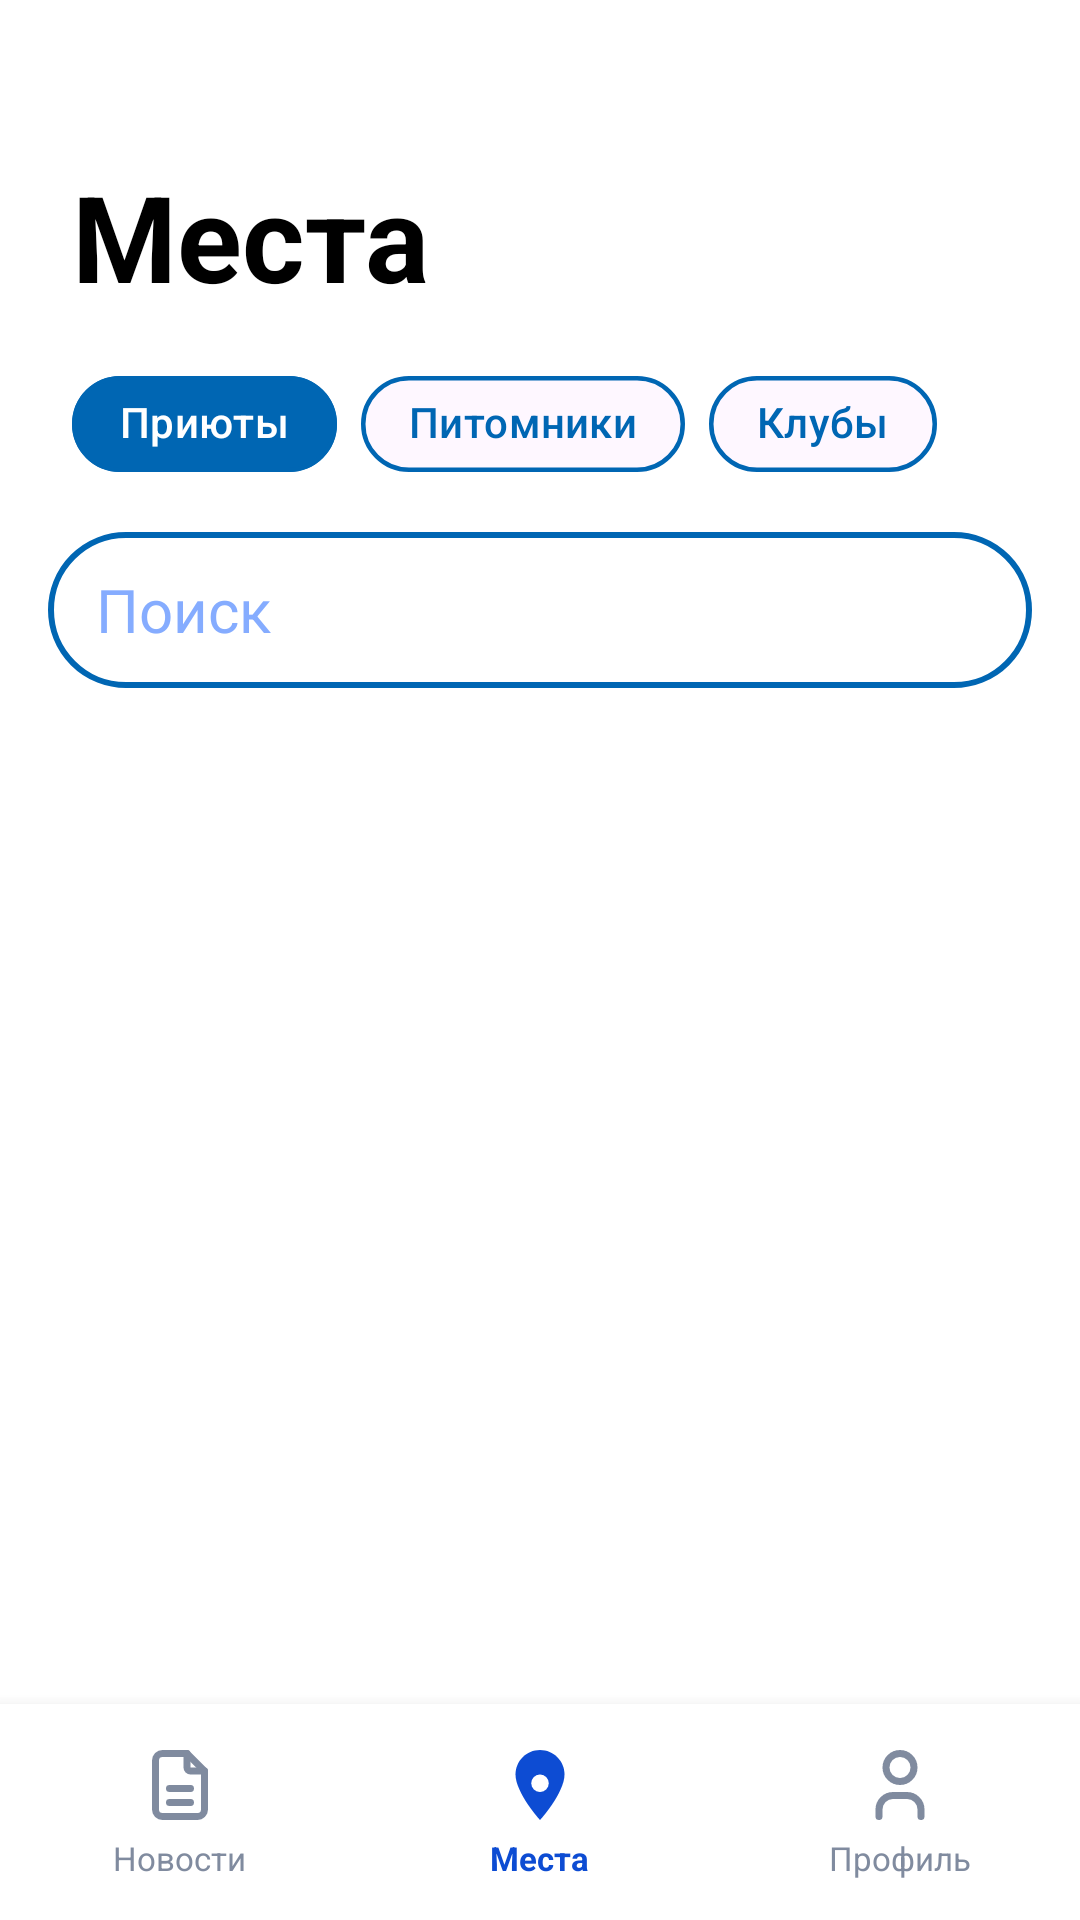

Write the Android layout XML for this screen, with the resource values it uses.
<!-- AndroidManifest.xml: application theme Theme.VetUslugi -->
<!-- res/layout/fragment_places.xml -->
<?xml version="1.0" encoding="utf-8"?>
<androidx.constraintlayout.widget.ConstraintLayout xmlns:android="http://schemas.android.com/apk/res/android"
    xmlns:app="http://schemas.android.com/apk/res-auto"
    android:layout_width="match_parent"
    android:layout_height="match_parent"
    xmlns:tools="http://schemas.android.com/tools">

    
    <TextView
        android:id="@+id/tvPlacesTitle"
        android:layout_width="wrap_content"
        android:layout_height="wrap_content"
        android:layout_marginStart="24dp"
        android:layout_marginTop="52dp"
        android:text="Места"
        android:textColor="?android:attr/colorPrimary"
        android:textSize="40sp"
        android:textStyle="bold"
        app:layout_constraintStart_toStartOf="parent"
        app:layout_constraintTop_toTopOf="parent" />

    
    <com.google.android.material.chip.ChipGroup
        android:id="@+id/chipGroup"
        android:layout_width="wrap_content"
        android:layout_height="wrap_content"
        android:layout_marginStart="24dp"
        android:layout_marginTop="12dp"
        app:singleSelection="true"
        app:selectionRequired="true"
        app:layout_constraintStart_toStartOf="parent"
        app:layout_constraintTop_toBottomOf="@+id/tvPlacesTitle">

        <com.google.android.material.chip.Chip
            android:id="@+id/chipShelters"
            style="@style/Widget.Material3.Chip.Filter"
            android:layout_width="wrap_content"
            android:layout_height="wrap_content"
            android:checkable="true"
            android:checked="true"
            android:text="Приюты"
            android:textColor="@color/chip_text_color"
            app:chipBackgroundColor="@color/chip_background_color"
            app:chipStrokeColor="@color/blue"
            app:chipStrokeWidth="1.5dp"
            app:checkedIconVisible="false"
            app:chipCornerRadius="20dp" />

        <com.google.android.material.chip.Chip
            android:id="@+id/chipNurseries"
            style="@style/Widget.Material3.Chip.Filter"
            android:layout_width="wrap_content"
            android:layout_height="wrap_content"
            android:checkable="true"
            android:text="Питомники"
            android:textColor="@color/chip_text_color"
            app:chipBackgroundColor="@color/chip_background_color"
            app:chipStrokeColor="@color/blue"
            app:chipStrokeWidth="1.5dp"
            app:checkedIconVisible="false"
            app:chipCornerRadius="20dp" />

        <com.google.android.material.chip.Chip
            android:id="@+id/chipClubs"
            style="@style/Widget.Material3.Chip.Filter"
            android:layout_width="wrap_content"
            android:layout_height="wrap_content"
            android:checkable="true"
            android:text="Клубы"
            android:textColor="@color/chip_text_color"
            app:chipBackgroundColor="@color/chip_background_color"
            app:chipStrokeColor="@color/blue"
            app:chipStrokeWidth="1.5dp"
            app:checkedIconVisible="false"
            app:chipCornerRadius="20dp" />

    </com.google.android.material.chip.ChipGroup>

    
    <EditText
        android:id="@+id/etSearch"
        android:layout_width="0dp"
        android:layout_height="52dp"
        android:layout_marginStart="16dp"
        android:layout_marginEnd="16dp"
        android:layout_marginTop="12dp"
        android:background="@drawable/rounded_corners"
        android:hint="Поиск"
        android:inputType="text"
        android:paddingStart="16dp"
        android:paddingEnd="16dp"
        app:layout_constraintEnd_toEndOf="parent"
        app:layout_constraintStart_toStartOf="parent"
        app:layout_constraintTop_toBottomOf="@+id/chipGroup" />

    
    <androidx.recyclerview.widget.RecyclerView
        android:id="@+id/sheltersRecycler"
        android:layout_width="0dp"
        android:layout_height="0dp"
        android:layout_marginTop="8dp"
        android:clipToPadding="false"
        android:paddingBottom="8dp"
        tools:listitem="@layout/item_shelter"
        app:layout_constraintBottom_toTopOf="@+id/customBottomBar"
        app:layout_constraintEnd_toEndOf="parent"
        app:layout_constraintStart_toStartOf="parent"
        app:layout_constraintTop_toBottomOf="@+id/etSearch" />

    
    <androidx.recyclerview.widget.RecyclerView
        android:id="@+id/nurseriesRecycler"
        android:layout_width="0dp"
        android:layout_height="0dp"
        android:layout_marginTop="8dp"
        android:clipToPadding="false"
        android:paddingBottom="8dp"
        android:visibility="gone"
        app:layout_constraintBottom_toTopOf="@+id/customBottomBar"
        app:layout_constraintEnd_toEndOf="parent"
        app:layout_constraintStart_toStartOf="parent"
        app:layout_constraintTop_toBottomOf="@+id/etSearch" />

    
    <androidx.recyclerview.widget.RecyclerView
        android:id="@+id/clubsRecycler"
        android:layout_width="0dp"
        android:layout_height="0dp"
        android:layout_marginTop="8dp"
        android:clipToPadding="false"
        android:paddingBottom="8dp"
        android:visibility="gone"
        app:layout_constraintBottom_toTopOf="@+id/customBottomBar"
        app:layout_constraintEnd_toEndOf="parent"
        app:layout_constraintStart_toStartOf="parent"
        app:layout_constraintTop_toBottomOf="@+id/etSearch" />

    
    <TextView
        android:id="@+id/tvEmptyState"
        android:layout_width="0dp"
        android:layout_height="wrap_content"
        android:layout_marginTop="48dp"
        android:gravity="center"
        android:text="Ничего не найдено"
        android:textColor="@color/blue"
        android:textSize="16sp"
        android:visibility="gone"
        app:layout_constraintEnd_toEndOf="parent"
        app:layout_constraintStart_toStartOf="parent"
        app:layout_constraintTop_toBottomOf="@+id/etSearch" />

    
    <ProgressBar
        android:id="@+id/progressBar"
        style="?android:attr/progressBarStyleLarge"
        android:layout_width="wrap_content"
        android:layout_height="wrap_content"
        android:indeterminate="true"
        android:indeterminateTint="@color/blue"
        android:visibility="gone"
        app:layout_constraintBottom_toTopOf="@+id/customBottomBar"
        app:layout_constraintEnd_toEndOf="parent"
        app:layout_constraintStart_toStartOf="parent"
        app:layout_constraintTop_toBottomOf="@+id/etSearch" />

    
    <ImageButton
        android:id="@+id/btnAddClub"
        android:layout_width="60dp"
        android:layout_height="60dp"
        android:layout_marginEnd="16dp"
        android:layout_marginBottom="88dp"
        android:background="@drawable/round_button"
        android:elevation="6dp"
        android:scaleType="center"
        android:src="@drawable/ic_add"
        android:visibility="gone"
        app:layout_constraintBottom_toBottomOf="parent"
        app:layout_constraintEnd_toEndOf="parent"
        app:tint="#FFFFFF" />

    
    <include
        android:id="@+id/customBottomBar"
        layout="@layout/nav_bar2"
        android:layout_width="match_parent"
        android:layout_height="72dp"
        app:layout_constraintBottom_toBottomOf="parent" />

</androidx.constraintlayout.widget.ConstraintLayout>
<!-- res/layout/item_shelter.xml (included above) -->
<com.google.android.material.card.MaterialCardView xmlns:android="http://schemas.android.com/apk/res/android"
    xmlns:app="http://schemas.android.com/apk/res-auto"
    android:layout_width="match_parent"
    android:layout_height="wrap_content"
    android:layout_margin="8dp"
    app:cardCornerRadius="16dp"
    app:cardElevation="4dp"
    app:strokeColor="@color/blue"
    app:strokeWidth="2dp"
    android:backgroundTint="?android:attr/background">

    <LinearLayout
        android:layout_width="match_parent"
        android:layout_height="wrap_content"
        android:orientation="horizontal"
        android:padding="12dp">

        <ImageView
            android:id="@+id/imageView"
            android:layout_width="96dp"
            android:layout_height="96dp"
            android:scaleType="centerCrop"
            android:layout_marginEnd="12dp"
            android:background="@drawable/shelter"
            android:clipToOutline="true" />

        <LinearLayout
            android:layout_width="0dp"
            android:layout_height="wrap_content"
            android:layout_weight="1"
            android:orientation="vertical">

            <TextView
                android:id="@+id/nameShelterText"
                android:layout_width="wrap_content"
                android:layout_height="wrap_content"
                android:text="Название приюта"
                android:textColor="?android:attr/colorPrimary"
                android:textSize="16sp"
                android:textStyle="bold" />

            <LinearLayout
                android:layout_width="wrap_content"
                android:layout_height="wrap_content">
                <TextView
                    android:id="@+id/addressText"
                    android:layout_width="wrap_content"
                    android:layout_height="wrap_content"
                    android:text="Адрес:"
                    android:textColor="?android:attr/colorPrimary"
                    android:textSize="14sp"
                    android:layout_marginTop="4dp" />

                <TextView
                    android:id="@+id/addressShelterInput"
                    android:layout_width="wrap_content"
                    android:layout_height="24dp"
                    android:layout_marginStart="5dp"
                    android:layout_marginTop="4dp"
                    android:text="default"
                    android:textColor="?android:attr/colorPrimary"
                    android:textSize="14sp" />
            </LinearLayout>

            <LinearLayout
                android:layout_width="wrap_content"
                android:layout_height="wrap_content">

                <TextView
                    android:id="@+id/phoneText"
                    android:layout_width="wrap_content"
                    android:layout_height="wrap_content"
                    android:text="Телефон"
                    android:textColor="?android:attr/colorPrimary"
                    android:textSize="14sp"
                    android:layout_marginTop="2dp" />

                <TextView
                    android:id="@+id/phoneShelterInput"
                    android:layout_width="wrap_content"
                    android:layout_height="wrap_content"
                    android:text="default"
                    android:textColor="?android:attr/colorPrimary"
                    android:textSize="14sp"
                    android:layout_marginTop="2dp"
                    android:layout_marginStart="5dp"/>
            </LinearLayout>

            <LinearLayout
                android:layout_width="wrap_content"
                android:layout_height="wrap_content">
                <TextView
                    android:id="@+id/descriptionText"
                    android:layout_width="wrap_content"
                    android:layout_height="wrap_content"
                    android:text="Описание"
                    android:textColor="?android:attr/colorPrimary"
                    android:textSize="13sp"
                    android:layout_marginTop="2dp" />
                <TextView
                    android:id="@+id/descriptionShelterInput"
                    android:layout_width="wrap_content"
                    android:layout_height="wrap_content"
                    android:text="default"
                    android:textColor="?android:attr/colorPrimary"
                    android:textSize="13sp"
                    android:layout_marginTop="2dp"
                    android:layout_marginStart="5dp"/>
            </LinearLayout>

        </LinearLayout>
    </LinearLayout>
</com.google.android.material.card.MaterialCardView>
<!-- res/layout/nav_bar2.xml (included above) -->
<?xml version="1.0" encoding="utf-8"?>
<LinearLayout
    xmlns:android="http://schemas.android.com/apk/res/android"
    android:id="@+id/customBottomBar"
    android:layout_width="match_parent"
    android:layout_height="72dp"
    android:orientation="horizontal"
    android:background="?android:attr/background"
    android:gravity="center"
    android:weightSum="3"
    android:elevation="8dp">

    
    <LinearLayout
        android:id="@+id/nav_news"
        android:layout_width="0dp"
        android:layout_height="match_parent"
        android:layout_weight="1"
        android:gravity="center"
        android:orientation="vertical"
        android:paddingTop="8dp"
        android:paddingBottom="8dp">
        <ImageView
            android:id="@+id/icon_news"
            android:layout_width="28dp"
            android:layout_height="28dp"
            android:src="@drawable/news" />
        <TextView
            android:layout_width="wrap_content"
            android:layout_height="wrap_content"
            android:layout_marginTop="3dp"
            android:text="Новости"
            android:textSize="11sp"
            android:textColor="@color/icon_gray" />
    </LinearLayout>

    
    <LinearLayout
        android:id="@+id/nav_places"
        android:layout_width="0dp"
        android:layout_height="match_parent"
        android:layout_weight="1"
        android:gravity="center"
        android:orientation="vertical"
        android:paddingTop="8dp"
        android:paddingBottom="8dp">
        <ImageView
            android:id="@+id/icon_places"
            android:layout_width="28dp"
            android:layout_height="28dp"
            android:src="@drawable/placesselected" />
        <TextView
            android:layout_width="wrap_content"
            android:layout_height="wrap_content"
            android:layout_marginTop="3dp"
            android:text="Места"
            android:textSize="11sp"
            android:textColor="@color/icon_blue"
            android:textStyle="bold" />
    </LinearLayout>

    
    <LinearLayout
        android:id="@+id/nav_profile"
        android:layout_width="0dp"
        android:layout_height="match_parent"
        android:layout_weight="1"
        android:gravity="center"
        android:orientation="vertical"
        android:paddingTop="8dp"
        android:paddingBottom="8dp">
        <ImageView
            android:id="@+id/icon_profile"
            android:layout_width="28dp"
            android:layout_height="28dp"
            android:src="@drawable/profile" />
        <TextView
            android:layout_width="wrap_content"
            android:layout_height="wrap_content"
            android:layout_marginTop="3dp"
            android:text="Профиль"
            android:textSize="11sp"
            android:textColor="@color/icon_gray" />
    </LinearLayout>

</LinearLayout>
<!-- resources referenced by this layout -->
<resources>
  <color name="blue">#0066B3</color>
  <color name="icon_blue">#0D4CD3</color>
  <color name="icon_gray">#808B9F</color>
  <!-- drawable ic_add (drawable) -->
  <?xml version="1.0" encoding="utf-8"?>
  <vector xmlns:android="http://schemas.android.com/apk/res/android"
      android:width="38dp"
      android:height="38dp"
      android:viewportWidth="24"
      android:viewportHeight="24">
  
      <path
          android:strokeColor="#FFFFFF"
          android:strokeWidth="2"
          android:strokeLineCap="round"
          android:strokeLineJoin="round"
          android:fillColor="@android:color/transparent"
          android:pathData="M12,5 L12,19 M5,12 L19,12" />
  </vector>
  <!-- drawable placesselected (drawable) -->
  <vector xmlns:android="http://schemas.android.com/apk/res/android"
      android:width="24dp"
      android:height="24dp"
      android:viewportWidth="24"
      android:viewportHeight="24">
    <path
        android:pathData="M12,2C8.13,2 5,5.13 5,9c0,5.25 7,13 7,13s7,-7.75 7,-13c0,-3.87 -3.13,-7 -7,-7z"
        android:fillColor="@color/icon_blue"/>
    <path
        android:pathData="M12,11.5m-2.5,0a2.5,2.5 0,1 1,5 0a2.5,2.5 0,1 1,-5 0"
        android:fillColor="@color/white"/>
  </vector>
  <!-- drawable shelter (drawable) -->
  <vector xmlns:android="http://schemas.android.com/apk/res/android"
      android:width="24dp"
      android:height="24dp"
      android:viewportWidth="24"
      android:viewportHeight="24">
    <path
        android:pathData="M15,3a3,3 0,0 1,3 3a3,3 0,1 1,-2.12 5.122l-4.758,4.758a3,3 0,1 1,-5.117 2.297l0,-0.177l-0.176,0a3,3 0,1 1,2.298 -5.115l4.758,-4.758a3,3 0,0 1,2.12 -5.122z"
        android:strokeLineJoin="round"
        android:strokeWidth="2"
        android:fillColor="#00000000"
        android:strokeColor="@color/icon_gray"
        android:strokeLineCap="round"/>
  </vector>
  <style name="Theme.VetUslugi" parent="Base.Theme.VetUslugi" />
  <color name="white">#FFFFFF</color>
  <style name="Base.Theme.VetUslugi" parent="Theme.Material3.DayNight.NoActionBar">
  
          <item name="materialButtonStyle">@style/Button</item>
          <item name="android:textViewStyle">@style/TextView</item>
          <item name="editTextStyle">@style/EditText</item>
          <item name="checkboxStyle">@style/BlueCheckBoxStyle</item>
  
          <item name="android:background">@color/white</item>
          <item name="colorPrimary">@color/black</item>
      </style>
  <style name="Button" parent="Widget.Material3.Button">
          <item name="shapeAppearanceOverlay">@style/ShapeAppearance.VetUslugi.Button</item>
          <item name="backgroundTint">@android:color/white</item>
          <item name="strokeColor">@color/blue</item>
          <item name="strokeWidth">2dp</item>
          <item name="android:textColor">@color/blue</item>
          <item name="android:textSize">20sp</item>
      </style>
  <style name="TextView" parent="android:Widget.TextView">
          <item name="android:textSize">20sp</item>
          <item name="android:textColor">@color/black</item>
      </style>
  <style name="EditText" parent="android:Widget.EditText">
          <item name="android:textColorHint">@color/light_blue</item>
          <item name="android:textSize">20sp</item>
          <item name="android:textColor">@color/blue</item>
          <item name="android:background">@drawable/rounded_corners</item>
      </style>
  <style name="BlueCheckBoxStyle" parent="Widget.AppCompat.CompoundButton.CheckBox">
          <item name="android:buttonTint">@color/checkbox_blue_tint</item>
      </style>
  <color name="black">#000000</color>
  <style name="ShapeAppearance.VetUslugi.Button" parent="ShapeAppearance.MaterialComponents.SmallComponent">
          <item name="cornerFamily">rounded</item>
          <item name="cornerSize">8dp</item>
      </style>
  <color name="light_blue">#85ACFF</color>
</resources>
